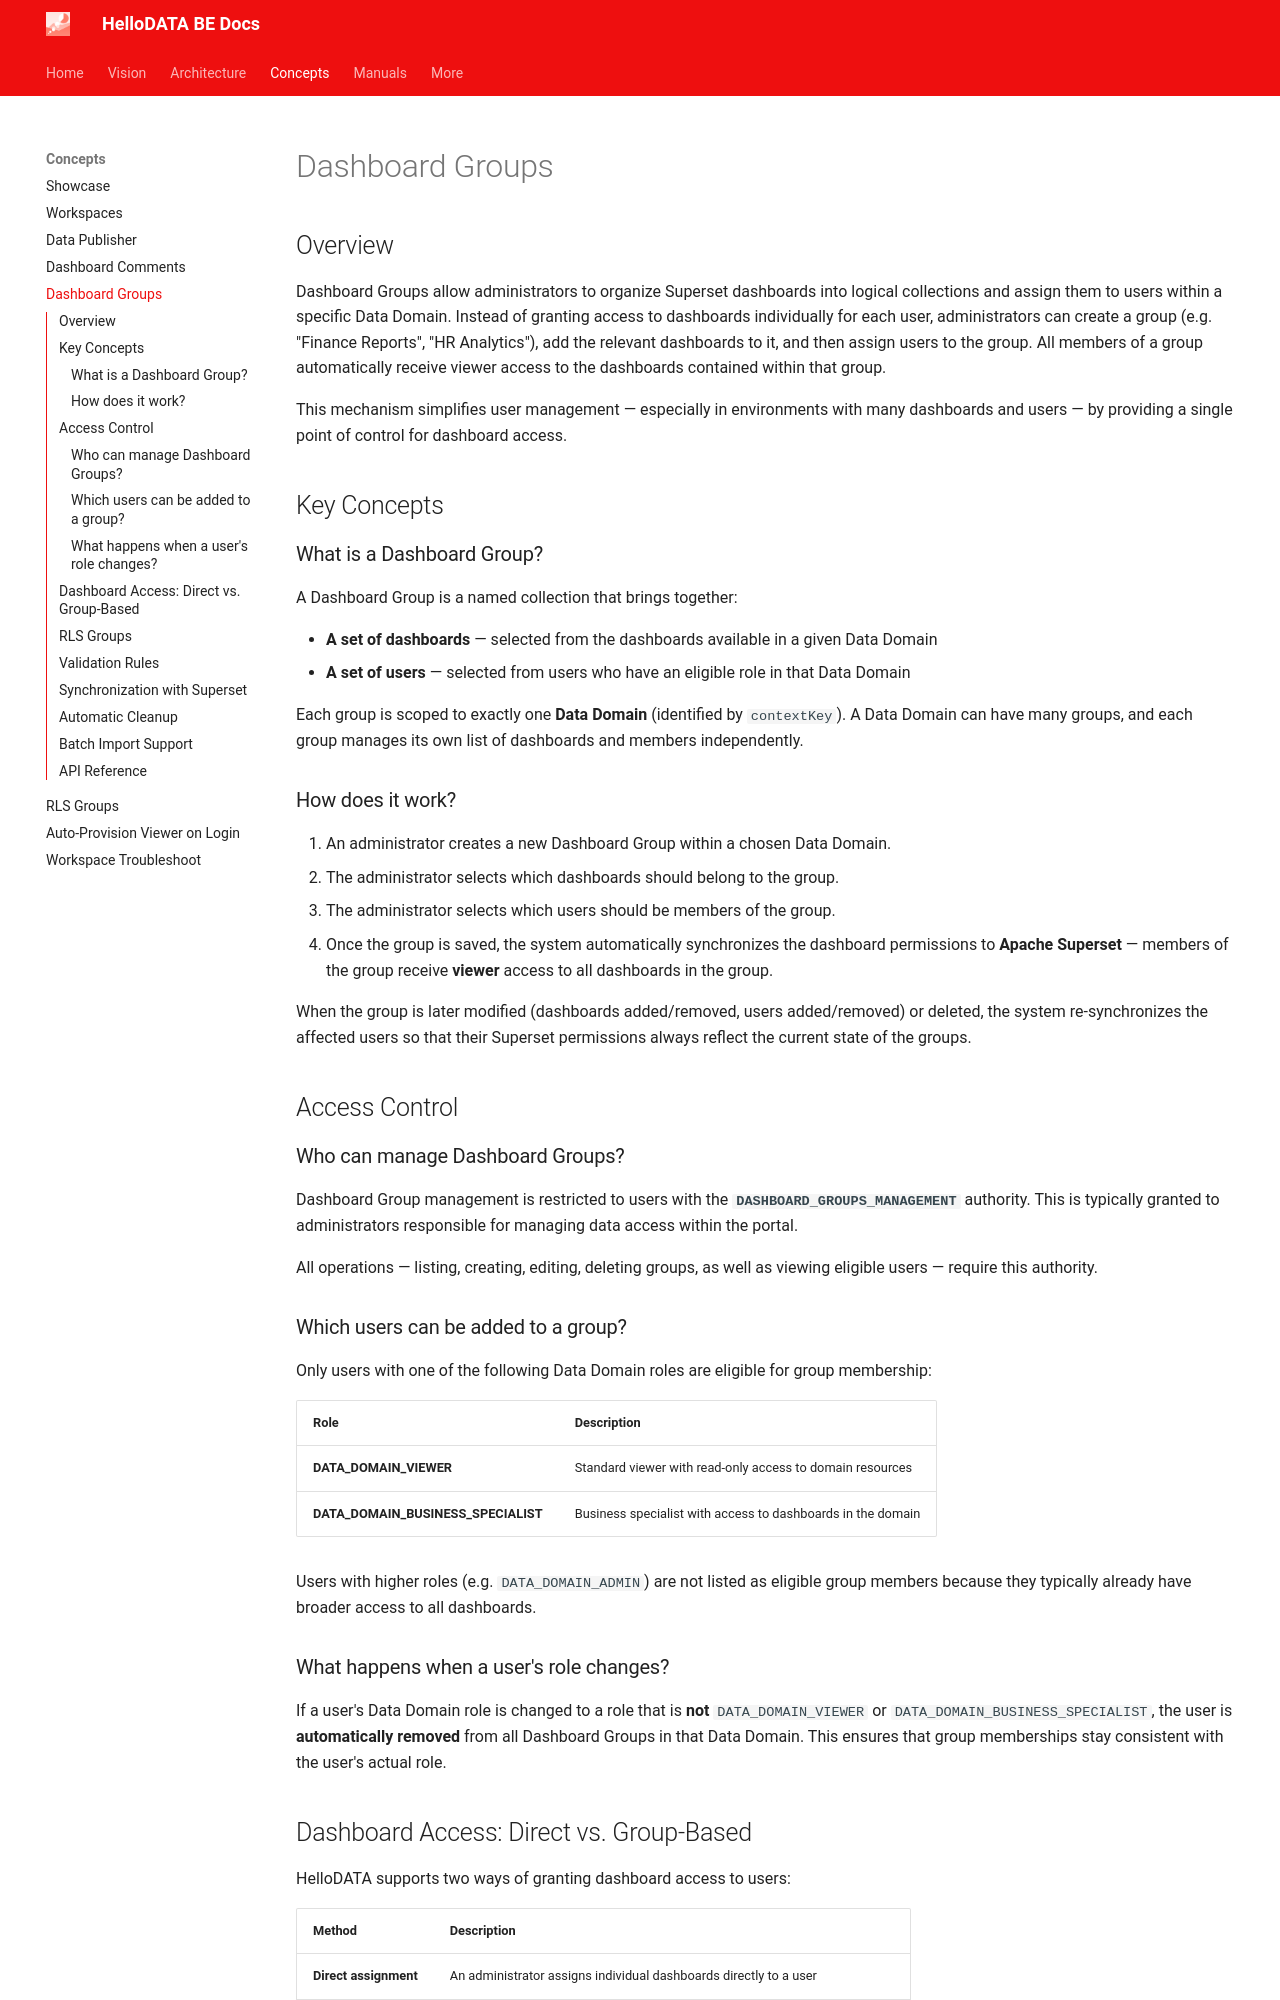

repository: kanton-bern/hellodata-be · page: concepts/dashboard-groups/index.html · generator: mkdocs

# Dashboard Groups

## Overview

Dashboard Groups allow administrators to organize Superset dashboards into logical collections and assign them to users within a specific Data Domain. Instead of granting access to dashboards individually for each user, administrators can create a group (e.g. "Finance Reports", "HR Analytics"), add the relevant dashboards to it, and then assign users to the group. All members of a group automatically receive viewer access to the dashboards contained within that group.

This mechanism simplifies user management — especially in environments with many dashboards and users — by providing a single point of control for dashboard access.

## Key Concepts

### What is a Dashboard Group?

A Dashboard Group is a named collection that brings together:

- **A set of dashboards** — selected from the dashboards available in a given Data Domain
- **A set of users** — selected from users who have an eligible role in that Data Domain

Each group is scoped to exactly one **Data Domain** (identified by `contextKey`). A Data Domain can have many groups, and each group manages its own list of dashboards and members independently.

### How does it work?

1. An administrator creates a new Dashboard Group within a chosen Data Domain.
2. The administrator selects which dashboards should belong to the group.
3. The administrator selects which users should be members of the group.
4. Once the group is saved, the system automatically synchronizes the dashboard permissions to **Apache Superset** — members of the group receive **viewer** access to all dashboards in the group.

When the group is later modified (dashboards added/removed, users added/removed) or deleted, the system re-synchronizes the affected users so that their Superset permissions always reflect the current state of the groups.

## Access Control

### Who can manage Dashboard Groups?

Dashboard Group management is restricted to users with the **`DASHBOARD_GROUPS_MANAGEMENT`** authority. This is typically granted to administrators responsible for managing data access within the portal.

All operations — listing, creating, editing, deleting groups, as well as viewing eligible users — require this authority.

### Which users can be added to a group?

Only users with one of the following Data Domain roles are eligible for group membership:

| Role                             | Description                                                     |
|----------------------------------|-----------------------------------------------------------------|
| **DATA_DOMAIN_VIEWER**           | Standard viewer with read-only access to domain resources       |
| **DATA_DOMAIN_BUSINESS_SPECIALIST** | Business specialist with access to dashboards in the domain  |

Users with higher roles (e.g. `DATA_DOMAIN_ADMIN`) are not listed as eligible group members because they typically already have broader access to all dashboards.

### What happens when a user's role changes?

If a user's Data Domain role is changed to a role that is **not** `DATA_DOMAIN_VIEWER` or `DATA_DOMAIN_BUSINESS_SPECIALIST`, the user is **automatically removed** from all Dashboard Groups in that Data Domain. This ensures that group memberships stay consistent with the user's actual role.
